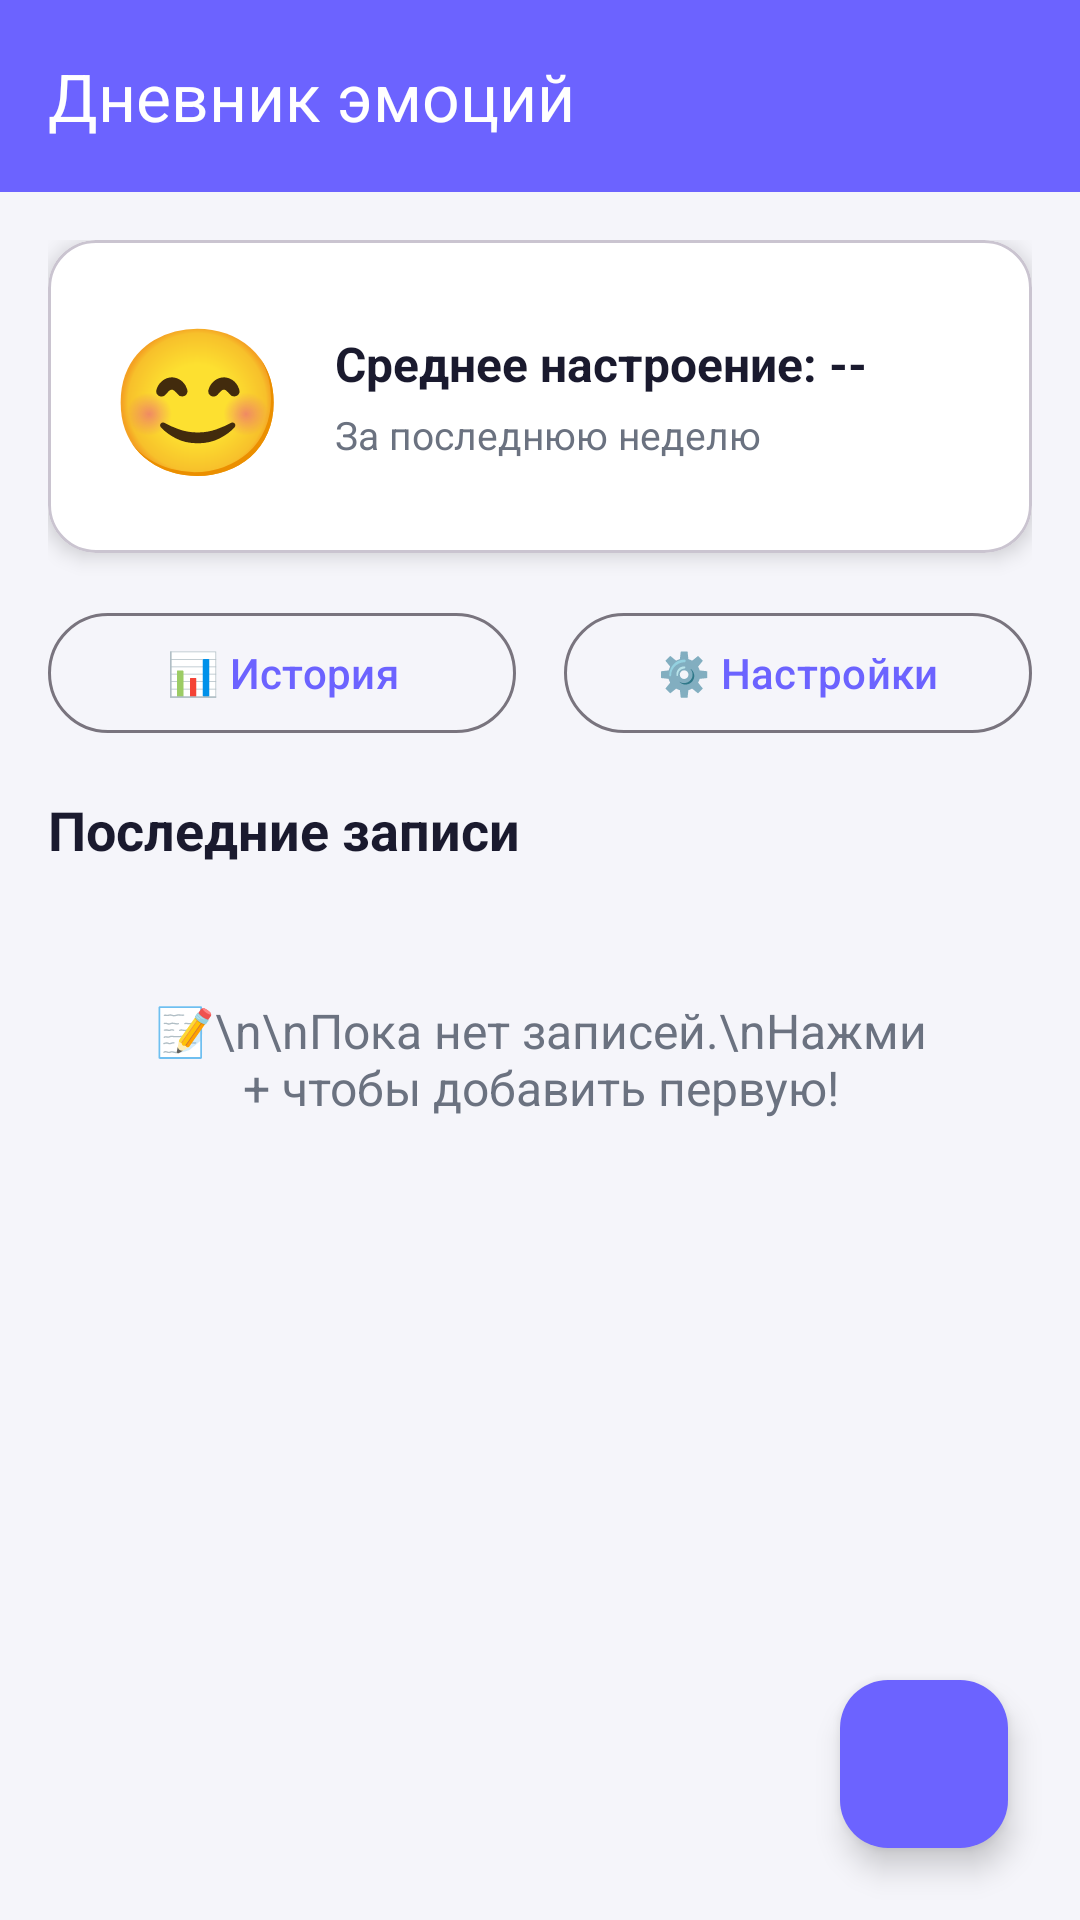

Reconstruct the res/layout file that produces this screen, plus the resources it refers to.
<!-- AndroidManifest.xml: application theme Theme.EmotionDiary -->
<!-- res/layout/activity_main.xml -->
<?xml version="1.0" encoding="utf-8"?>
<androidx.coordinatorlayout.widget.CoordinatorLayout
    xmlns:android="http://schemas.android.com/apk/res/android"
    xmlns:app="http://schemas.android.com/apk/res-auto"
    xmlns:tools="http://schemas.android.com/tools"
    android:layout_width="match_parent"
    android:layout_height="match_parent"
    android:background="@color/background"
    tools:context=".MainActivity">

    <com.google.android.material.appbar.AppBarLayout
        android:layout_width="match_parent"
        android:layout_height="wrap_content"
        android:background="@color/primary">

        <com.google.android.material.appbar.MaterialToolbar
            android:id="@+id/toolbar"
            android:layout_width="match_parent"
            android:layout_height="?attr/actionBarSize"
            app:title="Дневник эмоций"
            app:titleTextColor="@color/white" />
    </com.google.android.material.appbar.AppBarLayout>

    <androidx.core.widget.NestedScrollView
        android:layout_width="match_parent"
        android:layout_height="match_parent"
        app:layout_behavior="@string/appbar_scrolling_view_behavior">

        <LinearLayout
            android:layout_width="match_parent"
            android:layout_height="wrap_content"
            android:orientation="vertical"
            android:padding="16dp">

            
            <com.google.android.material.card.MaterialCardView
                android:layout_width="match_parent"
                android:layout_height="wrap_content"
                android:layout_marginBottom="16dp"
                app:cardCornerRadius="16dp"
                app:cardElevation="4dp"
                app:cardBackgroundColor="@color/card_background">

                <LinearLayout
                    android:layout_width="match_parent"
                    android:layout_height="wrap_content"
                    android:orientation="horizontal"
                    android:padding="20dp"
                    android:gravity="center_vertical">

                    <TextView
                        android:id="@+id/tvMoodEmoji"
                        android:layout_width="wrap_content"
                        android:layout_height="wrap_content"
                        android:text="😊"
                        android:textSize="48sp" />

                    <LinearLayout
                        android:layout_width="0dp"
                        android:layout_height="wrap_content"
                        android:layout_weight="1"
                        android:orientation="vertical"
                        android:layout_marginStart="16dp">

                        <TextView
                            android:id="@+id/tvAverageMood"
                            android:layout_width="wrap_content"
                            android:layout_height="wrap_content"
                            android:text="Среднее настроение: --"
                            android:textSize="16sp"
                            android:textColor="@color/text_primary"
                            android:textStyle="bold" />

                        <TextView
                            android:layout_width="wrap_content"
                            android:layout_height="wrap_content"
                            android:text="За последнюю неделю"
                            android:textSize="13sp"
                            android:textColor="@color/text_secondary"
                            android:layout_marginTop="4dp" />
                    </LinearLayout>
                </LinearLayout>
            </com.google.android.material.card.MaterialCardView>

            
            <LinearLayout
                android:layout_width="match_parent"
                android:layout_height="wrap_content"
                android:orientation="horizontal"
                android:layout_marginBottom="16dp">

                <com.google.android.material.button.MaterialButton
                    android:id="@+id/btnHistory"
                    android:layout_width="0dp"
                    android:layout_height="wrap_content"
                    android:layout_weight="1"
                    android:text="📊 История"
                    android:layout_marginEnd="8dp"
                    style="@style/Widget.Material3.Button.OutlinedButton" />

                <com.google.android.material.button.MaterialButton
                    android:id="@+id/btnSettings"
                    android:layout_width="0dp"
                    android:layout_height="wrap_content"
                    android:layout_weight="1"
                    android:text="⚙️ Настройки"
                    android:layout_marginStart="8dp"
                    style="@style/Widget.Material3.Button.OutlinedButton" />
            </LinearLayout>

            
            <TextView
                android:layout_width="wrap_content"
                android:layout_height="wrap_content"
                android:text="Последние записи"
                android:textSize="18sp"
                android:textStyle="bold"
                android:textColor="@color/text_primary"
                android:layout_marginBottom="12dp" />

            
            <TextView
                android:id="@+id/tvEmptyState"
                android:layout_width="match_parent"
                android:layout_height="wrap_content"
                android:text="📝\n\nПока нет записей.\nНажми + чтобы добавить первую!"
                android:textAlignment="center"
                android:textSize="16sp"
                android:textColor="@color/text_secondary"
                android:padding="32dp"
                android:visibility="visible" />

            
            <androidx.recyclerview.widget.RecyclerView
                android:id="@+id/recyclerViewEmotions"
                android:layout_width="match_parent"
                android:layout_height="wrap_content"
                android:nestedScrollingEnabled="false"
                android:visibility="gone" />

        </LinearLayout>
    </androidx.core.widget.NestedScrollView>

    
    <com.google.android.material.floatingactionbutton.FloatingActionButton
        android:id="@+id/fabAddEntry"
        android:layout_width="wrap_content"
        android:layout_height="wrap_content"
        android:layout_gravity="bottom|end"
        android:layout_margin="24dp"
        android:src="@drawable/ic_add"
        android:contentDescription="Добавить запись"
        app:backgroundTint="@color/primary"
        app:tint="@color/white" />

</androidx.coordinatorlayout.widget.CoordinatorLayout>
<!-- resources referenced by this layout -->
<resources>
  <color name="background">#F5F5FA</color>
  <color name="card_background">#FFFFFF</color>
  <color name="primary">#6C63FF</color>
  <color name="text_primary">#1A1A2E</color>
  <color name="text_secondary">#6B7280</color>
  <color name="white">#FFFFFF</color>
  <style name="Theme.EmotionDiary" parent="Theme.Material3.Light.NoActionBar">
          <item name="colorPrimary">@color/primary</item>
          <item name="colorPrimaryDark">@color/primary_dark</item>
          <item name="colorAccent">@color/accent</item>
          <item name="android:statusBarColor">@color/primary</item>
          <item name="android:navigationBarColor">@color/white</item>
          <item name="android:windowBackground">@color/background</item>
      </style>
  <color name="primary_dark">#5A52D5</color>
  <color name="accent">#FF6584</color>
</resources>
